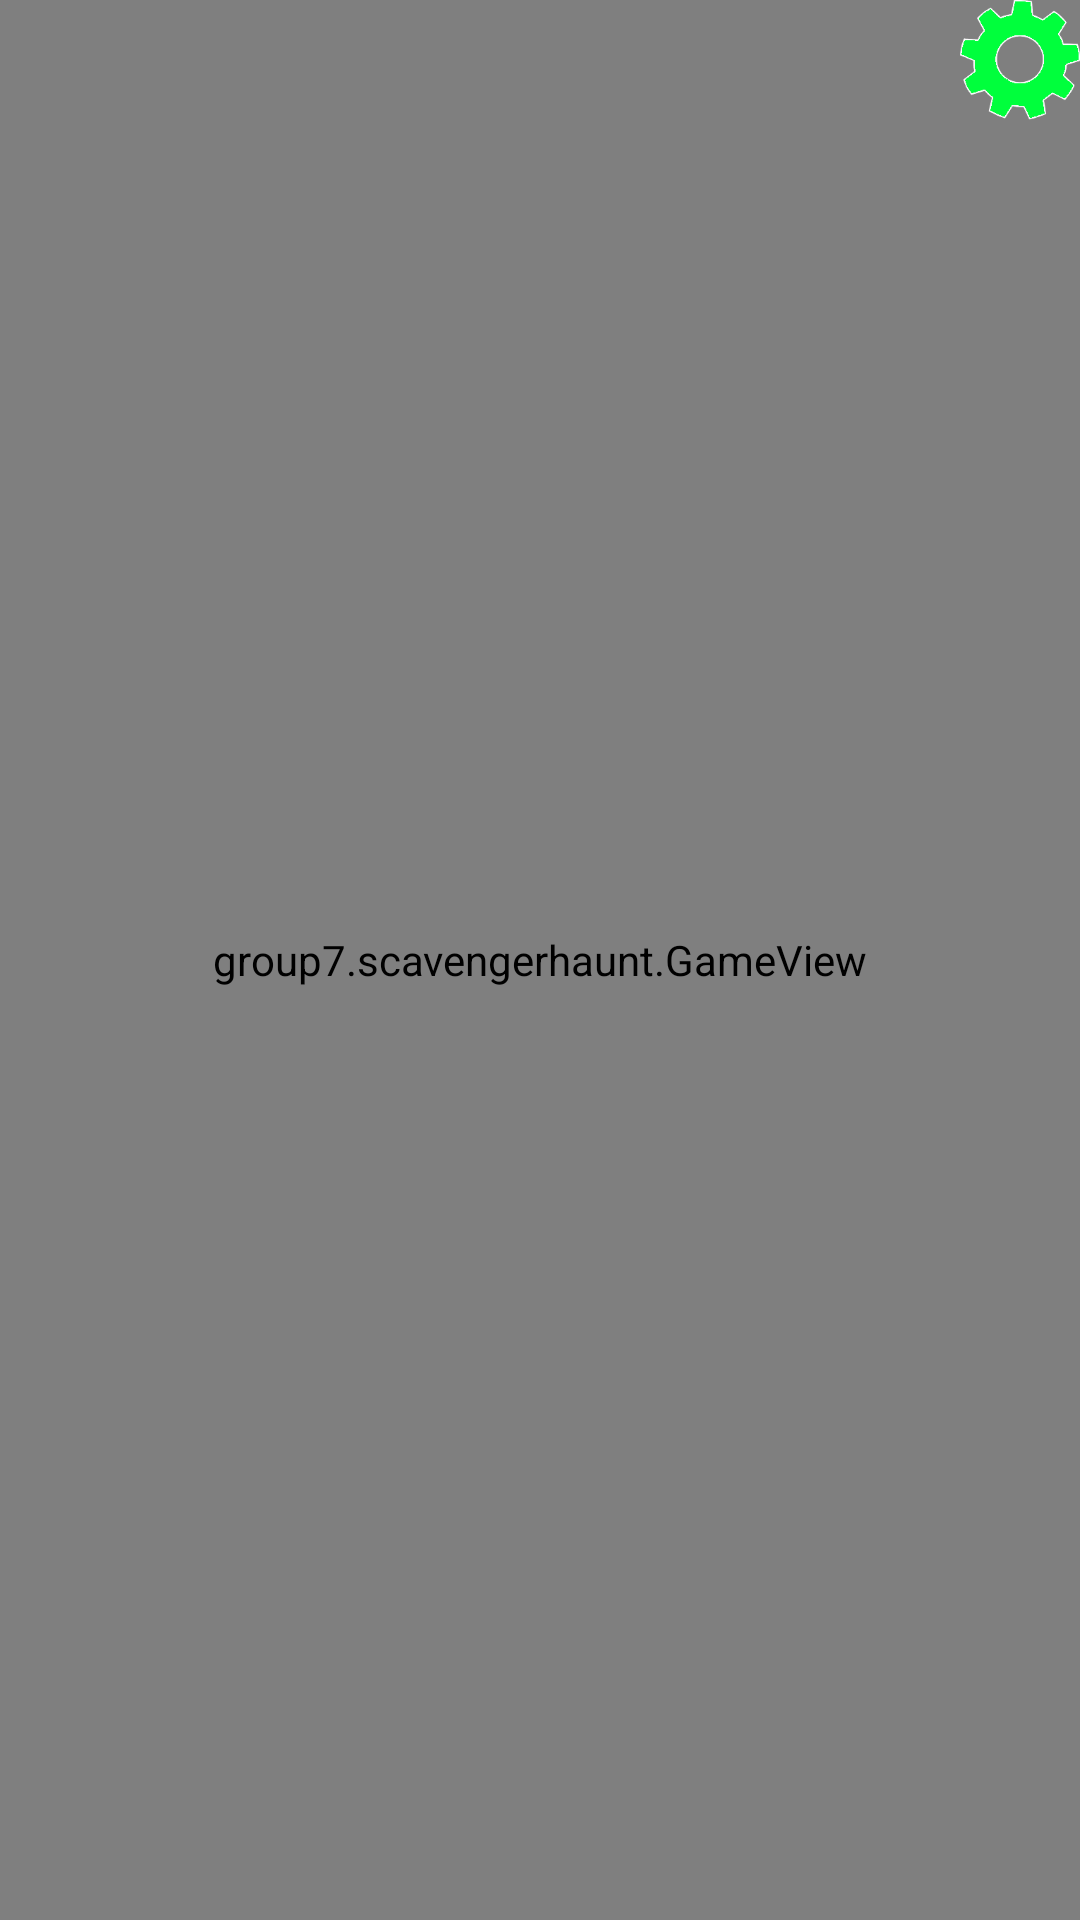

Here is an Android app screen rendered from its layout file. Give the layout XML and the strings, colors and styles it references.
<!-- AndroidManifest.xml: application theme AppTheme -->
<!-- res/layout/activity_game.xml -->
<?xml version="1.0" encoding="utf-8"?>
<FrameLayout xmlns:android="http://schemas.android.com/apk/res/android"
    xmlns:tools="http://schemas.android.com/tools"
    android:id="@+id/activity_game"
    android:layout_width="match_parent"
    android:layout_height="match_parent"
    android:background="@color/colorBackground"
    tools:context="group7.scavengerhaunt.GameActivity">

    <group7.scavengerhaunt.GameView
        android:id="@+id/game_view"
        android:layout_width="match_parent"
        android:layout_height="match_parent" />

    <ImageButton
        android:id="@+id/buttonSettingsGear"
        android:layout_width="40dp"
        android:layout_height="40dp"
        android:layout_gravity="right"
        android:background="@drawable/settings_gear" />

</FrameLayout>
<!-- resources referenced by this layout -->
<resources>
  <color name="colorBackground">#000000</color>
  <!-- drawable settings_gear: png bitmap (drawable, 11896 bytes) -->
  <style name="AppTheme" parent="Theme.AppCompat.NoActionBar">
          
          <item name="windowNoTitle">true</item>
          <item name="windowActionBar">false</item>
          <item name="android:windowFullscreen">true</item>
          <item name="android:windowContentOverlay">@null</item>
          <item name="colorPrimary">@color/colorPrimary</item>
          <item name="colorPrimaryDark">@color/colorPrimaryDark</item>
          <item name="colorAccent">@color/colorAccent</item>
          <item name="android:colorBackground">@color/colorBackground</item>
          <item name="android:textColor">@color/colorText</item>
          <item name="android:textColorSecondary">@color/colorSecondaryText</item>
      </style>
  <color name="colorPrimary">#000000</color>
  <color name="colorPrimaryDark">#303F9F</color>
  <color name="colorAccent">#00ff0d</color>
  <color name="colorText">#FFFFFF</color>
  <color name="colorSecondaryText">#d6d6d6</color>
</resources>
